Run: headless pygame with SDL's dummy video driver; simulated clock (each Clock.tick advances the game by its frame time, no real sleeping); random seed 0; keys injected as events and as key.get_pressed() state; no mouse input.
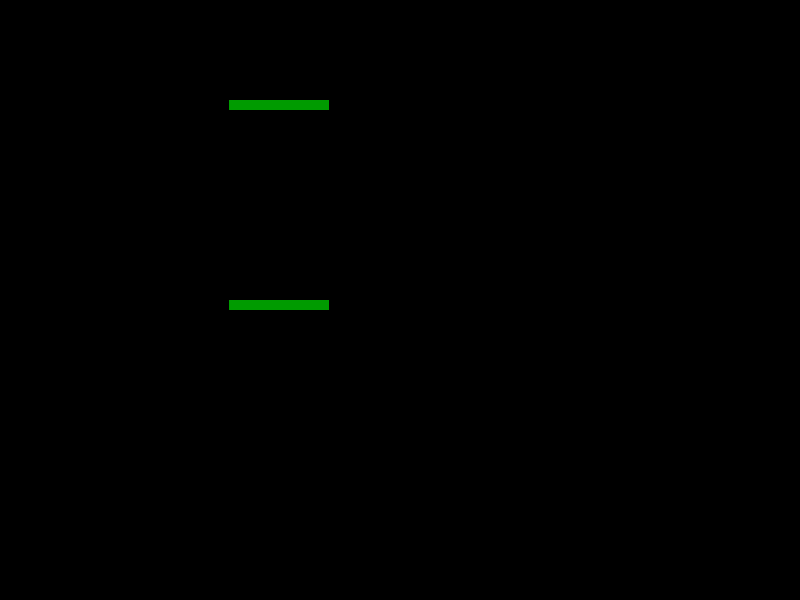
Frame 1 of 4 · flips 1–60 · no input
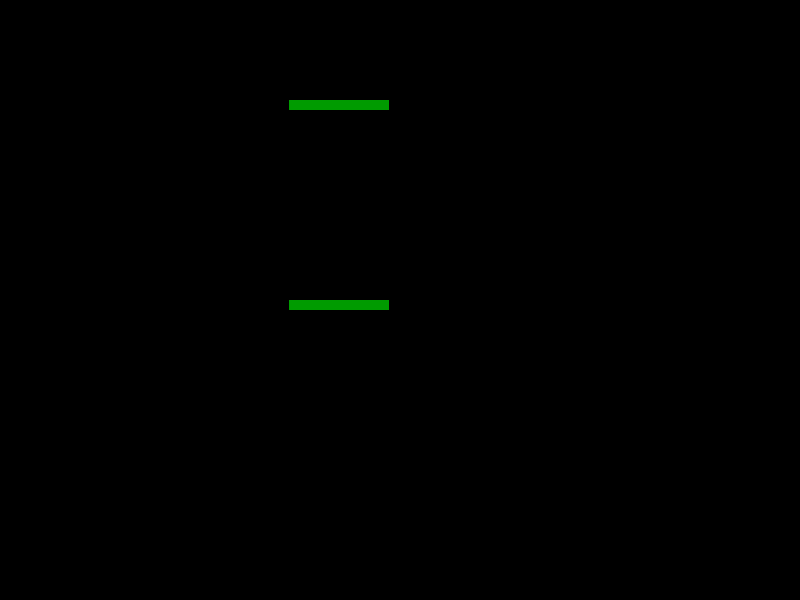
Frame 2 of 4 · flips 61–180 · tapped SPACE, RETURN · held RIGHT (→), D
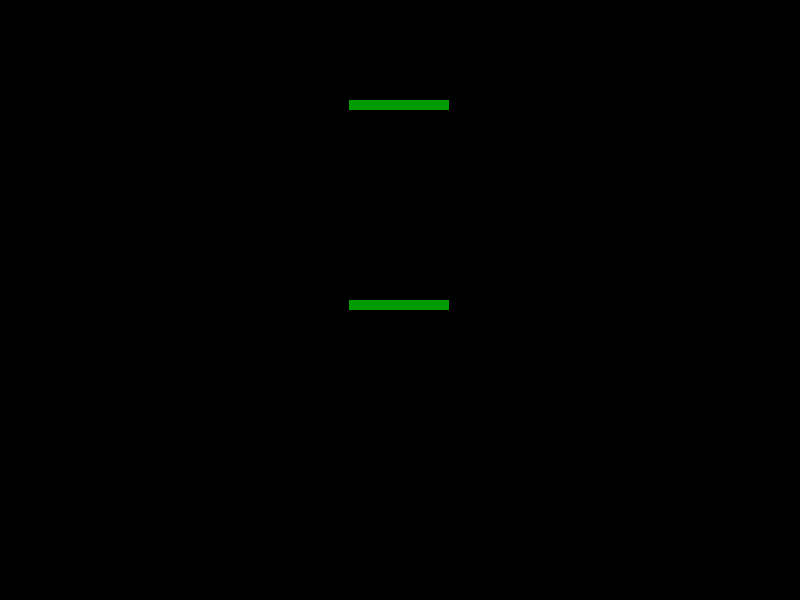
Frame 3 of 4 · flips 181–300 · held DOWN (↓), S
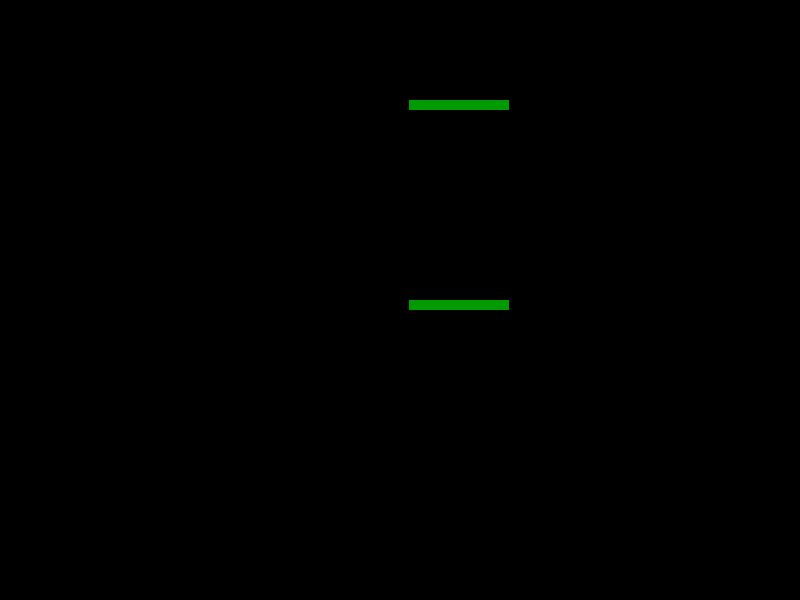
Frame 4 of 4 · flips 301–420 · held LEFT (←), A, UP (↑), W

The pygame program that drew these frames:

import sys
import pygame

# color define
white = (255, 255, 255)
black = (0, 0, 0)
red = (255, 0, 0)
green = (0, 155, 0)

# window size
display_width = 800
display_height = 600

# snake block size
block_size = 10

# init pygame
pygame.init()
pygame.display.set_caption('My Snake Game')

gameDisplay = pygame.display.set_mode((display_width, display_height))
clock = pygame.time.Clock()
font = pygame.font.SysFont(None, 35)
font_large = pygame.font.SysFont(None, 75)

step = 0;
while True:
    gameDisplay.fill(black)
    for i in range(0, 10):
        pygame.draw.rect(gameDisplay, green, [200 + step + i * block_size, 300, block_size, block_size])

    for i in range(0, 10):
        pygame.draw.rect(gameDisplay, green, [200 + step + i * block_size, 100, block_size, block_size])

    pygame.display.update()
    step += 1

    for event in pygame.event.get():
        if event.type == pygame.QUIT:
            pygame.quit()
            sys.exit(0)
    pygame.display.flip()
